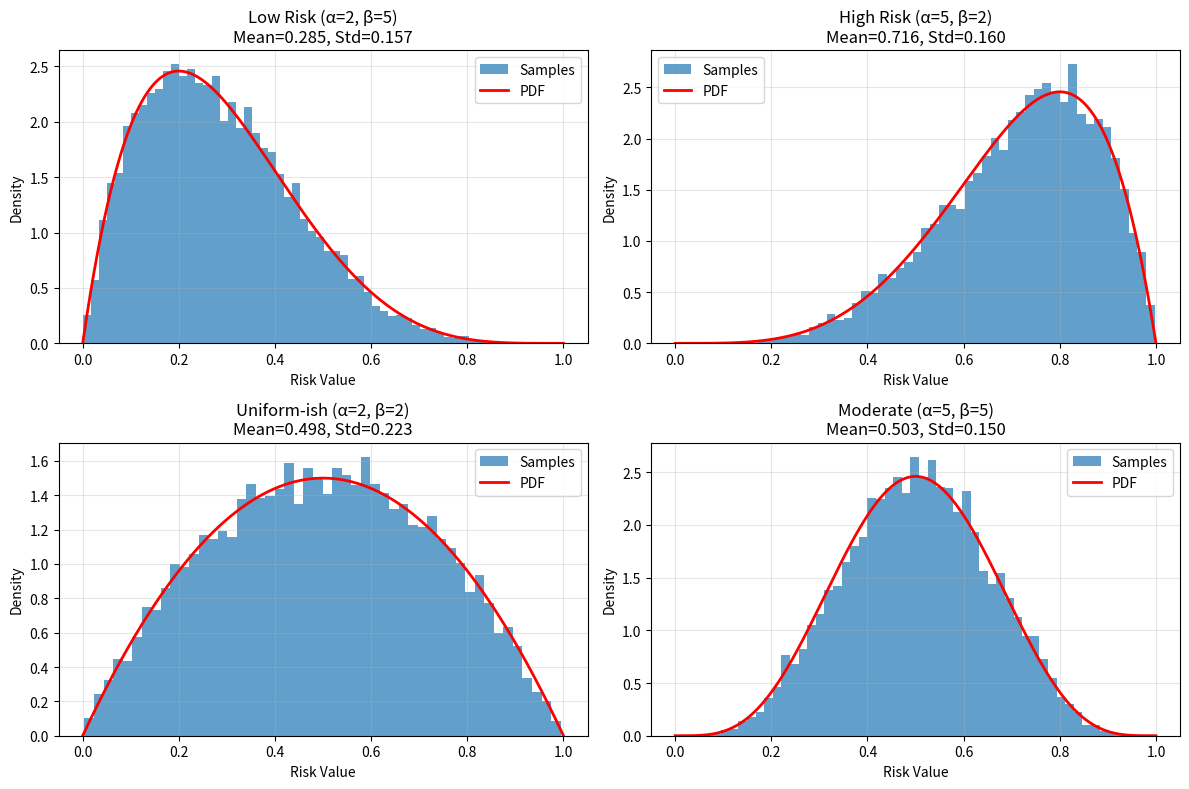
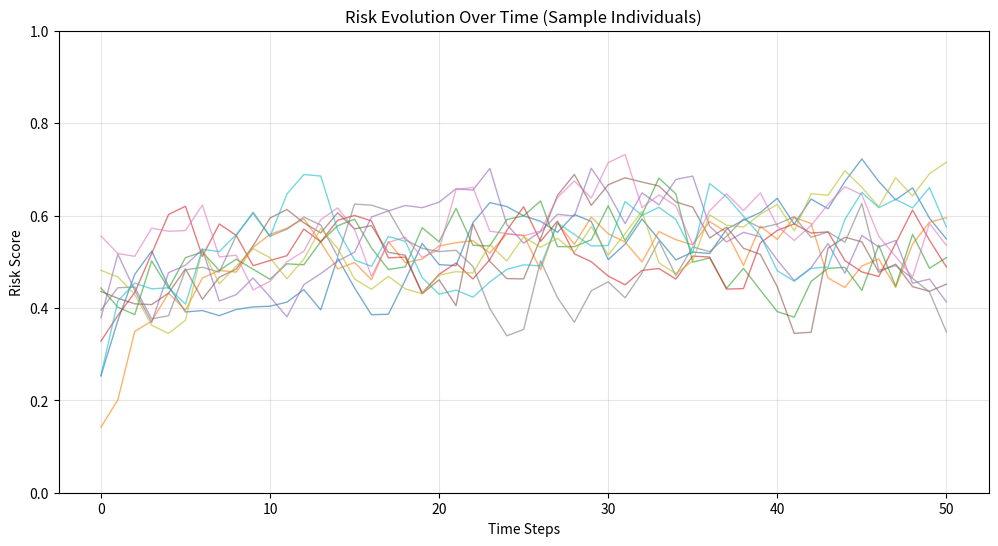
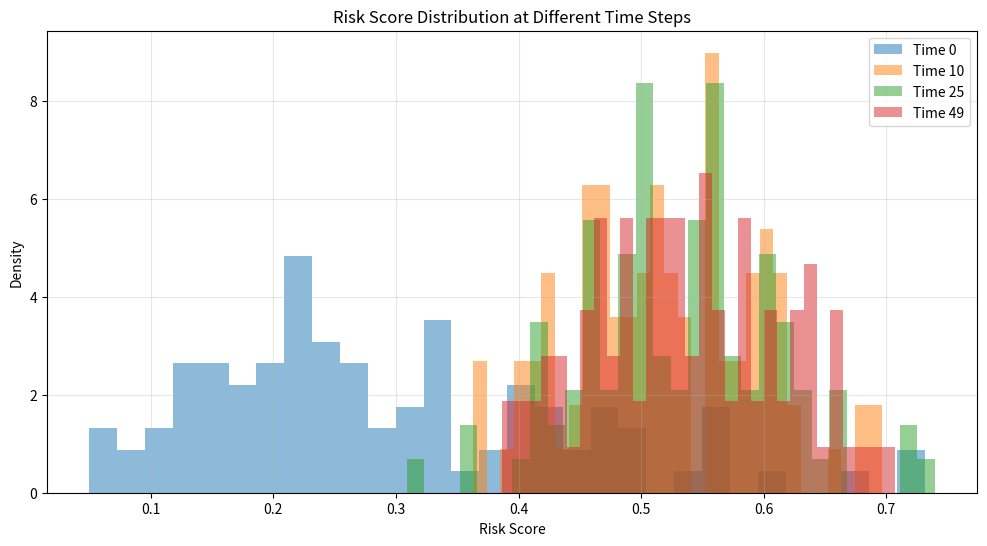
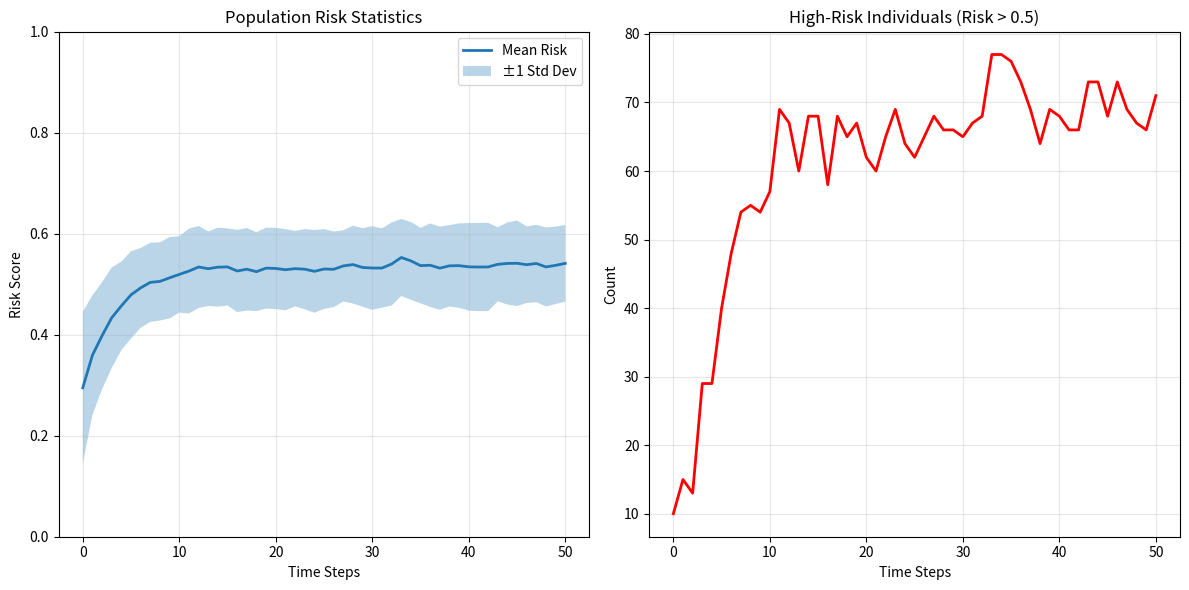

These figures' Python source, in order:
"""
Simple Example: Risk Seed Evolution Demonstration

This script demonstrates how the Beta distribution is used to generate
and evolve risk seeds over time.
"""

import numpy as np
import matplotlib
matplotlib.use('Agg')  # Non-interactive backend
import matplotlib.pyplot as plt
from pathlib import Path

# Set random seed for reproducibility
np.random.seed(42)


def generate_risk_seed(alpha=2.0, beta=5.0):
    """Generate initial risk seed using Beta distribution"""
    return np.random.beta(alpha, beta)


def evolve_risk_seed(current_risk, interactions, location_crime_rate, time_delta=1.0):
    """Evolve risk seed based on environmental factors"""
    # Adjust Beta distribution parameters based on current state
    alpha_new = 2.0 + current_risk * 3.0 + interactions * 0.1
    beta_new = 5.0 - location_crime_rate * 2.0
    beta_new = max(beta_new, 1.0)  # Ensure positive
    
    # Generate new sample
    new_risk_sample = np.random.beta(alpha_new, beta_new)
    
    # Combine with momentum
    evolved_risk = 0.7 * current_risk + 0.3 * new_risk_sample
    
    # Add environmental influence
    env_factor = location_crime_rate * 0.1 * time_delta
    evolved_risk = min(1.0, evolved_risk + env_factor)
    
    return evolved_risk


def simulate_population(num_people=100, num_timesteps=50):
    """Simulate risk evolution for a population"""
    # Initialize population
    risks = np.array([generate_risk_seed() for _ in range(num_people)])
    risk_history = [risks.copy()]
    
    # Simulate evolution
    for t in range(num_timesteps):
        new_risks = []
        for risk in risks:
            # Simulate random interactions and locations
            interactions = np.random.randint(0, 10)
            crime_rate = np.random.beta(2, 8)  # Low crime areas more common
            
            new_risk = evolve_risk_seed(risk, interactions, crime_rate)
            new_risks.append(new_risk)
        
        risks = np.array(new_risks)
        risk_history.append(risks.copy())
    
    return np.array(risk_history)


def plot_risk_evolution(risk_history, output_dir='examples'):
    """Plot risk evolution over time"""
    Path(output_dir).mkdir(exist_ok=True)
    
    num_timesteps, num_people = risk_history.shape
    
    # Plot 1: Individual trajectories
    plt.figure(figsize=(12, 6))
    
    # Plot sample trajectories
    sample_indices = np.random.choice(num_people, size=10, replace=False)
    for idx in sample_indices:
        plt.plot(risk_history[:, idx], alpha=0.6, linewidth=1)
    
    plt.xlabel('Time Steps')
    plt.ylabel('Risk Score')
    plt.title('Risk Evolution Over Time (Sample Individuals)')
    plt.grid(True, alpha=0.3)
    plt.ylim([0, 1])
    plt.savefig(f'{output_dir}/risk_trajectories.png', dpi=150, bbox_inches='tight')
    print(f"Saved: {output_dir}/risk_trajectories.png")
    plt.close()
    
    # Plot 2: Distribution evolution
    plt.figure(figsize=(12, 6))
    
    timesteps_to_plot = [0, 10, 25, 49]
    for t in timesteps_to_plot:
        plt.hist(risk_history[t], bins=30, alpha=0.5, label=f'Time {t}', density=True)
    
    plt.xlabel('Risk Score')
    plt.ylabel('Density')
    plt.title('Risk Score Distribution at Different Time Steps')
    plt.legend()
    plt.grid(True, alpha=0.3)
    plt.savefig(f'{output_dir}/risk_distribution.png', dpi=150, bbox_inches='tight')
    print(f"Saved: {output_dir}/risk_distribution.png")
    plt.close()
    
    # Plot 3: Statistics over time
    plt.figure(figsize=(12, 6))
    
    mean_risk = risk_history.mean(axis=1)
    std_risk = risk_history.std(axis=1)
    high_risk_count = (risk_history > 0.5).sum(axis=1)
    
    plt.subplot(1, 2, 1)
    plt.plot(mean_risk, label='Mean Risk', linewidth=2)
    plt.fill_between(range(num_timesteps), 
                     mean_risk - std_risk, 
                     mean_risk + std_risk, 
                     alpha=0.3, label='±1 Std Dev')
    plt.xlabel('Time Steps')
    plt.ylabel('Risk Score')
    plt.title('Population Risk Statistics')
    plt.legend()
    plt.grid(True, alpha=0.3)
    plt.ylim([0, 1])
    
    plt.subplot(1, 2, 2)
    plt.plot(high_risk_count, color='red', linewidth=2)
    plt.xlabel('Time Steps')
    plt.ylabel('Count')
    plt.title('High-Risk Individuals (Risk > 0.5)')
    plt.grid(True, alpha=0.3)
    
    plt.tight_layout()
    plt.savefig(f'{output_dir}/risk_statistics.png', dpi=150, bbox_inches='tight')
    print(f"Saved: {output_dir}/risk_statistics.png")
    plt.close()


def demonstrate_beta_distribution(output_dir='examples'):
    """Demonstrate Beta distribution properties"""
    Path(output_dir).mkdir(exist_ok=True)
    
    plt.figure(figsize=(12, 8))
    
    # Different Beta distribution parameters
    params = [
        (2, 5, 'Low Risk (α=2, β=5)'),
        (5, 2, 'High Risk (α=5, β=2)'),
        (2, 2, 'Uniform-ish (α=2, β=2)'),
        (5, 5, 'Moderate (α=5, β=5)')
    ]
    
    x = np.linspace(0, 1, 1000)
    
    for i, (alpha, beta, label) in enumerate(params, 1):
        plt.subplot(2, 2, i)
        
        # Generate samples
        samples = np.random.beta(alpha, beta, 10000)
        
        # Plot histogram
        plt.hist(samples, bins=50, density=True, alpha=0.7, label='Samples')
        
        # Plot theoretical PDF
        from scipy.stats import beta as beta_dist
        pdf = beta_dist.pdf(x, alpha, beta)
        plt.plot(x, pdf, 'r-', linewidth=2, label='PDF')
        
        plt.xlabel('Risk Value')
        plt.ylabel('Density')
        plt.title(f'{label}\nMean={samples.mean():.3f}, Std={samples.std():.3f}')
        plt.legend()
        plt.grid(True, alpha=0.3)
    
    plt.tight_layout()
    plt.savefig(f'{output_dir}/beta_distributions.png', dpi=150, bbox_inches='tight')
    print(f"Saved: {output_dir}/beta_distributions.png")
    plt.close()


def main():
    """Run all demonstrations"""
    print("=" * 60)
    print("Risk Seed Evolution Demonstration")
    print("=" * 60)
    
    # Create output directory
    output_dir = 'examples'
    Path(output_dir).mkdir(exist_ok=True)
    
    # Demonstrate Beta distributions
    print("\n1. Demonstrating Beta Distribution Properties...")
    demonstrate_beta_distribution(output_dir)
    
    # Simulate population
    print("\n2. Simulating Population Risk Evolution...")
    print("   - Population size: 100 individuals")
    print("   - Time steps: 50")
    
    risk_history = simulate_population(num_people=100, num_timesteps=50)
    
    print(f"\n   Initial statistics:")
    print(f"   - Mean risk: {risk_history[0].mean():.3f}")
    print(f"   - Std risk: {risk_history[0].std():.3f}")
    print(f"   - High-risk count: {(risk_history[0] > 0.5).sum()}")
    
    print(f"\n   Final statistics:")
    print(f"   - Mean risk: {risk_history[-1].mean():.3f}")
    print(f"   - Std risk: {risk_history[-1].std():.3f}")
    print(f"   - High-risk count: {(risk_history[-1] > 0.5).sum()}")
    
    # Plot results
    print("\n3. Generating Plots...")
    plot_risk_evolution(risk_history, output_dir)
    
    print("\n" + "=" * 60)
    print("Demonstration Complete!")
    print(f"Results saved in '{output_dir}/' directory")
    print("=" * 60)


if __name__ == "__main__":
    main()
